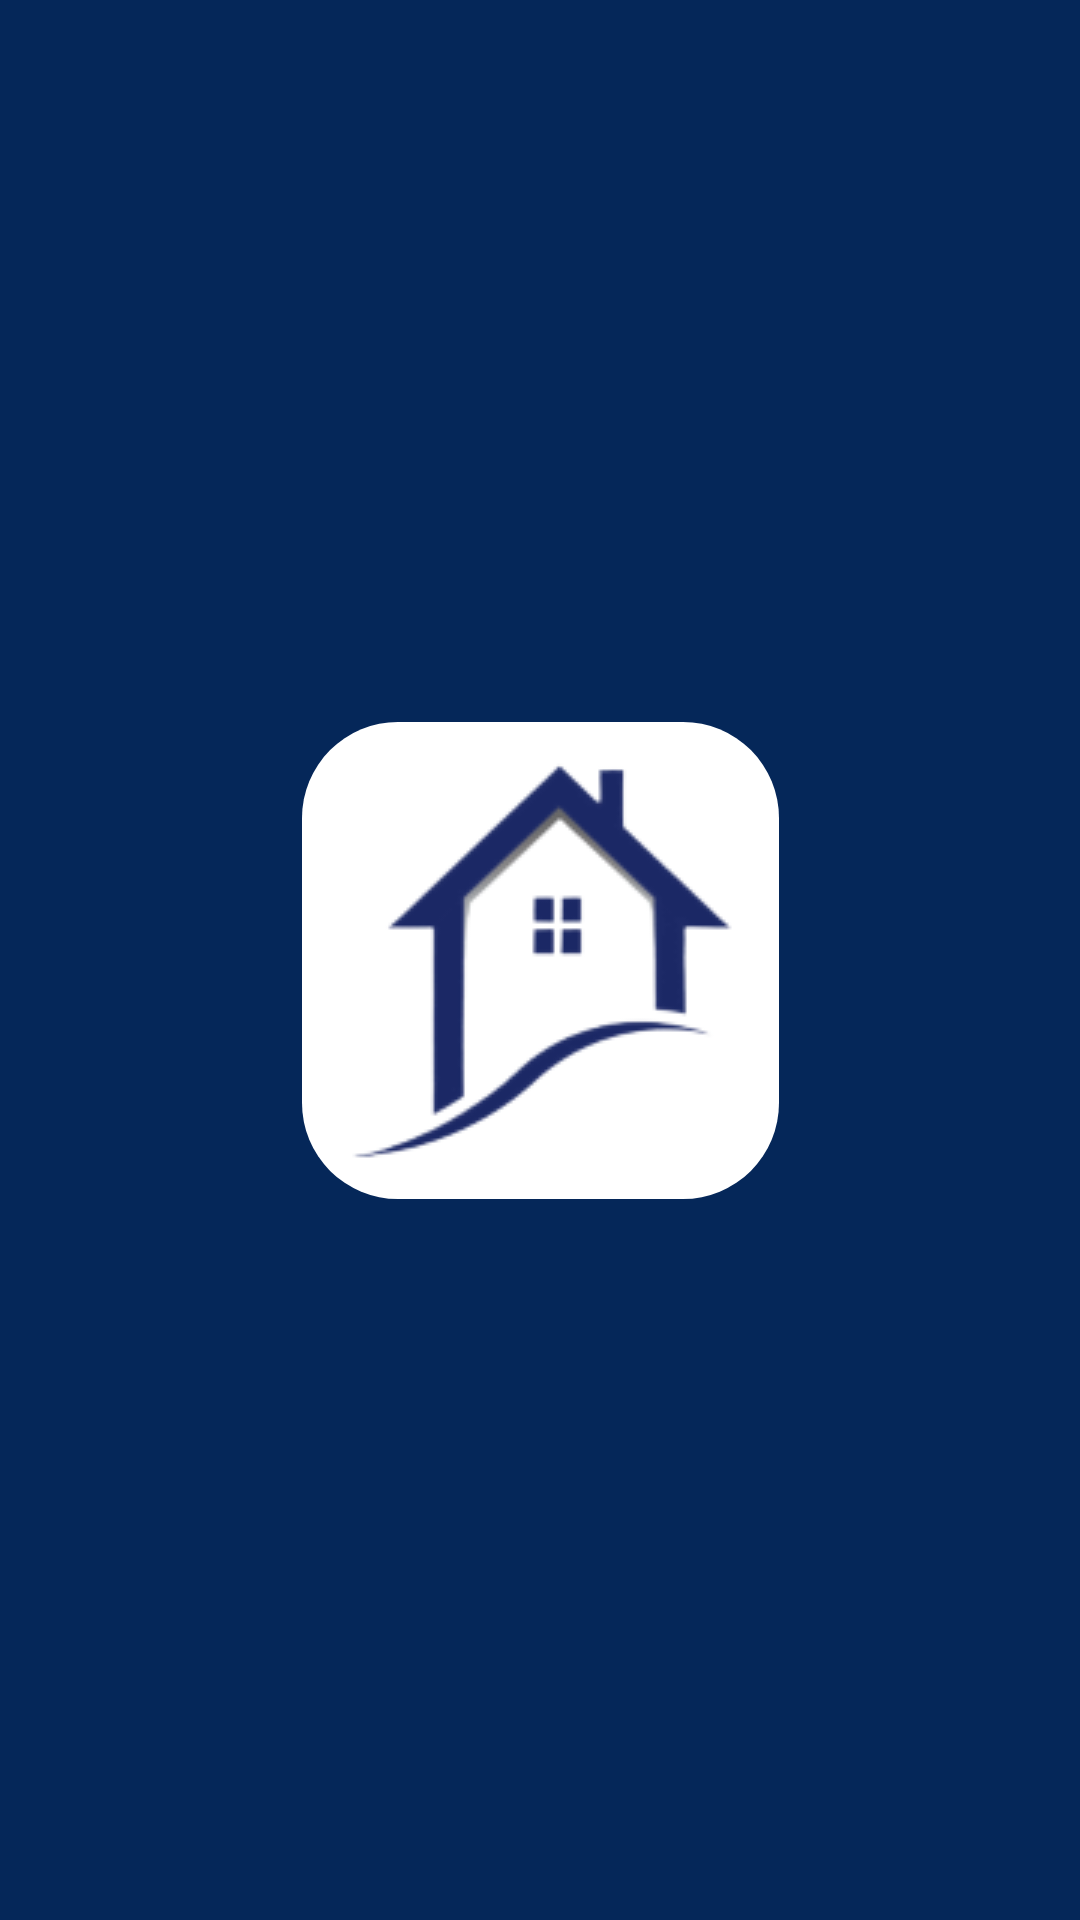

Layout XML and referenced resources for this Android screen:
<!-- AndroidManifest.xml: activity theme splashTheme -->
<!-- res/layout/activity_splash.xml -->
<?xml version="1.0" encoding="utf-8"?>
<androidx.constraintlayout.widget.ConstraintLayout xmlns:android="http://schemas.android.com/apk/res/android"
    xmlns:app="http://schemas.android.com/apk/res-auto"
    xmlns:tools="http://schemas.android.com/tools"
    android:id="@+id/main"
    android:layout_width="match_parent"
    android:layout_height="match_parent"
    android:background="@color/blue"
    tools:context=".SplashActivity">

    <ImageView
        android:id="@+id/img_icon"
        android:layout_width="wrap_content"
        android:layout_height="wrap_content"
        app:layout_constraintBottom_toBottomOf="parent"
        app:layout_constraintEnd_toEndOf="parent"
        app:layout_constraintStart_toStartOf="parent"
        app:layout_constraintTop_toTopOf="parent"
        app:srcCompat="@drawable/logo"
        tools:ignore="ContentDescription"
        android:background="@drawable/bg_rounded"/>
</androidx.constraintlayout.widget.ConstraintLayout>
<!-- resources referenced by this layout -->
<resources>
  <color name="blue">#FF052759</color>
  <!-- drawable bg_rounded (drawable) -->
  <?xml version="1.0" encoding="utf-8"?>
  <shape xmlns:android="http://schemas.android.com/apk/res/android">
  
      <solid android:color="#FFFFFF" />
  
      <corners android:radius="32dp" />
  
      <padding
          android:left="10dp"
          android:top="10dp"
          android:right="10dp"
          android:bottom="10dp" />
  
  </shape>
  <!-- drawable logo: png bitmap (drawable, 11519 bytes) -->
  <style name="splashTheme" parent="Base.Theme.Rentify">
          <item name="android:windowDisablePreview">true</item>
      </style>
  <style name="Base.Theme.Rentify" parent="Theme.Material3.DayNight.NoActionBar">
          
          
          <item name="colorPrimary">@color/blue</item>
          <item name="colorPrimaryDark">@color/blue</item>
          <item name="colorAccent">@color/sky_blue_1</item>
          <item name="colorOnPrimary">@color/black</item>
      </style>
  <color name="sky_blue_1">#FF5482B3</color>
  <color name="black">#FF000000</color>
</resources>
